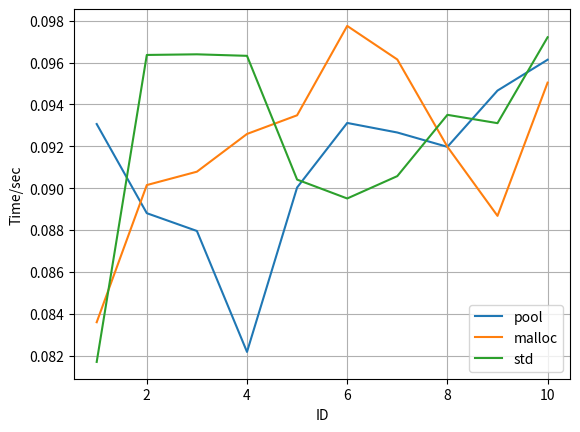

Reproduce this figure in Python.
import matplotlib.pyplot as plt
import numpy as np
from scipy.optimize import curve_fit

def func_nlogn(x, cof_nlogn):
	return cof_nlogn * x * np.log(x)

x = [1,2,3,4,5,6,7,8,9,10]
# y = np.array([0.708964, 2.87730, 6.53083, 11.5626, 18.3661, 26.0043, 35.6226, 45.7856, 58.9745, 71.0816])
y1 = [0.0930649, 0.0888079, 0.087959, 0.0821851, 0.0900343, 0.0931164, 0.0926603, 0.0919755, 0.0946618, 0.0961349]
y2 = [0.0836015, 0.0901506, 0.0907893, 0.0925909, 0.0934823, 0.0977491, 0.0961467, 0.0919799, 0.0886796, 0.0950415]
y3 = [0.0817066,0.096363,0.0963933,0.0963209,0.0904114,0.0895104,0.090578,0.0935039,0.0931063,0.0972077]



# f_linear = np.poly1d(np.polyfit(x, y, 1))
# f_poly = np.poly1d(np.polyfit(x, y, 2))
# f_exp = np.poly1d(np.polyfit(x, np.log(y), 1))
# popt = curve_fit(func_nlogn, x, y)
# cof_nlogn = popt[0]


plt.plot(x, y1, label = "pool")
plt.plot(x, y2, label = "malloc")
plt.plot(x, y3, label = "std")
# plt.plot(x, f_linear(x), label = "Linear")
# plt.plot(x, f_poly(x), label = "Quadratic")
# plt.plot(x, np.exp(f_exp(x)), label = "Exponent")
# plt.plot(x, func_nlogn(x, cof_nlogn), label = "O(NlogN)")


plt.xlabel("ID")
plt.ylabel("Time/sec")
plt.legend()
plt.grid()
plt.show()